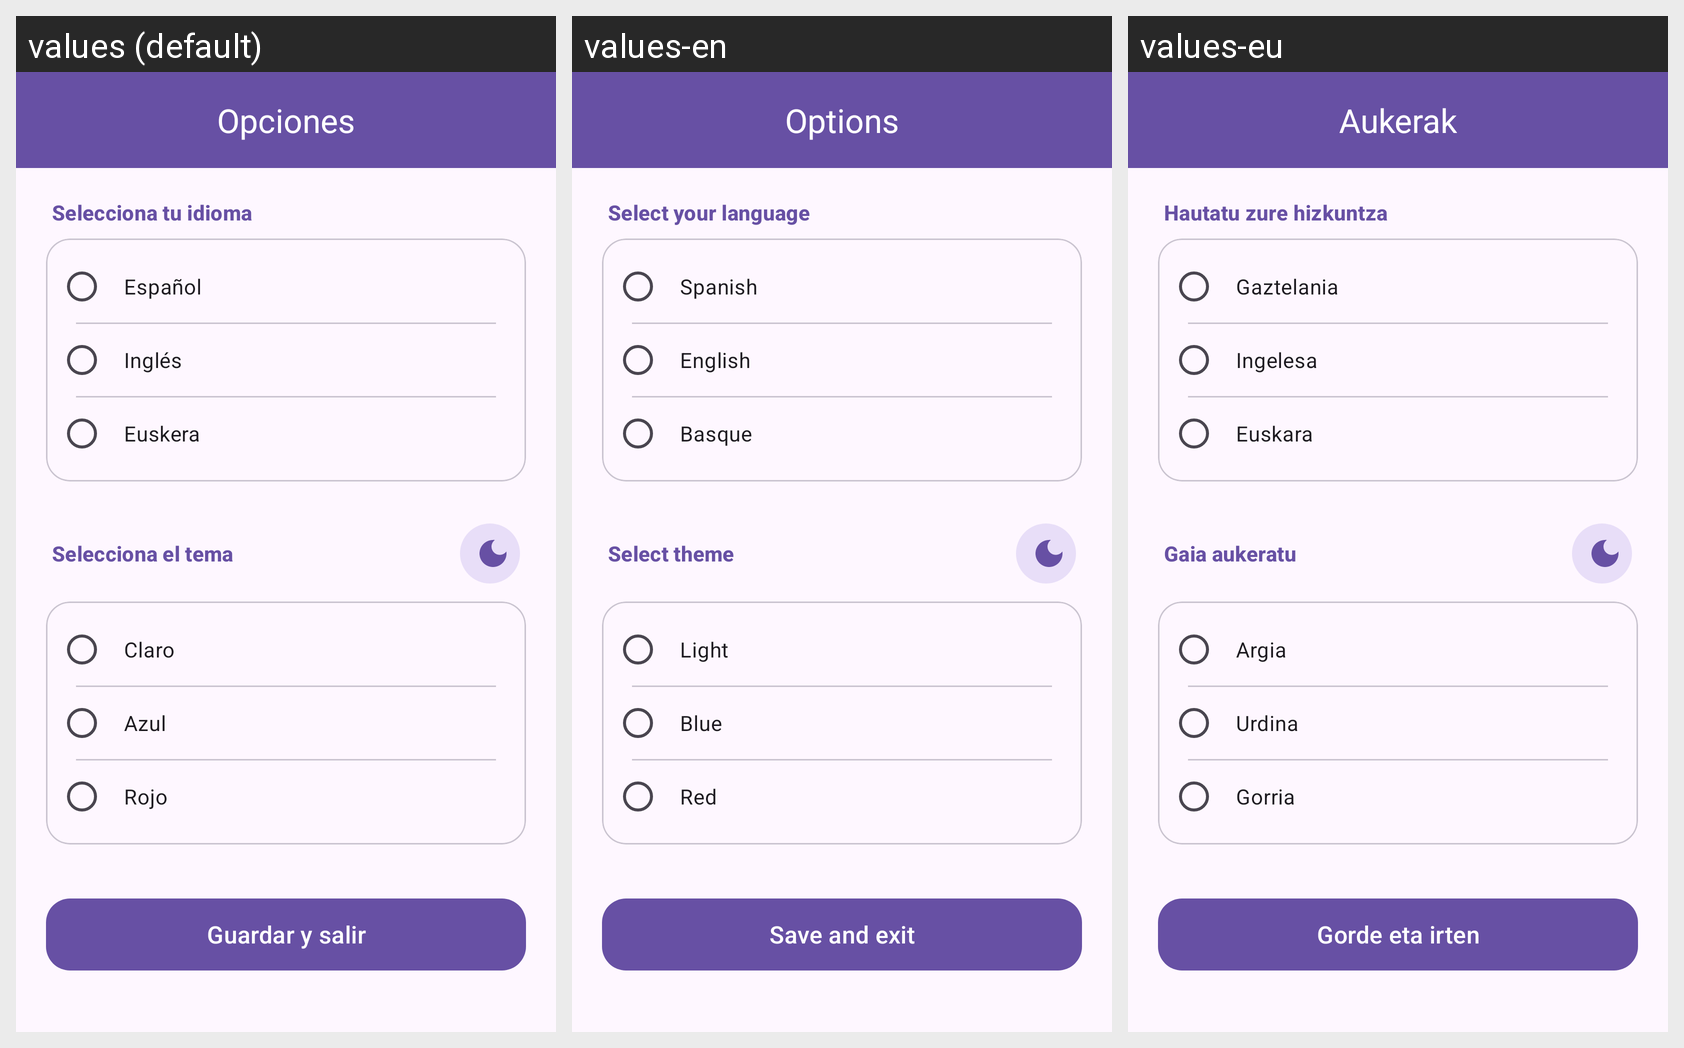

The same Android screen rendered under several of its app's locales, left to right. List the strings drawn on it with the default value and each locale's translation.
Android screen res/layout/activity_config.xml rendered under 3 locales, left to right: values (default), values-en, values-eu. Device: Nexus 5 (rendered at 1080×1920; each locale shown at half size, 540×960, under a caption strip naming it); theme Theme.DAS_Entrega_1.
Strings drawn on this screen, with the default value and each locale's value (text and hints the layout hard-codes, and strings that could not be matched under every locale, appear in the picture but are not listed):

opciones
  values: Opciones
  values-en: Options
  values-eu: Aukerak

seleccionarIdioma
  values: Selecciona tu idioma
  values-en: Select your language
  values-eu: Hautatu zure hizkuntza

idiomaIngles
  values: Inglés
  values-en: English
  values-eu: Ingelesa

idiomaEuskera
  values: Euskera
  values-en: Basque
  values-eu: Euskara

seleccionarTema
  values: Selecciona el tema
  values-en: Select theme
  values-eu: Gaia aukeratu

temaClaro
  values: Claro
  values-en: Light
  values-eu: Argia

temaAzul
  values: Azul
  values-en: Blue
  values-eu: Urdina

temaRojo
  values: Rojo
  values-en: Red
  values-eu: Gorria

guardarSalir
  values: Guardar y salir
  values-en: Save and exit
  values-eu: Gorde eta irten
